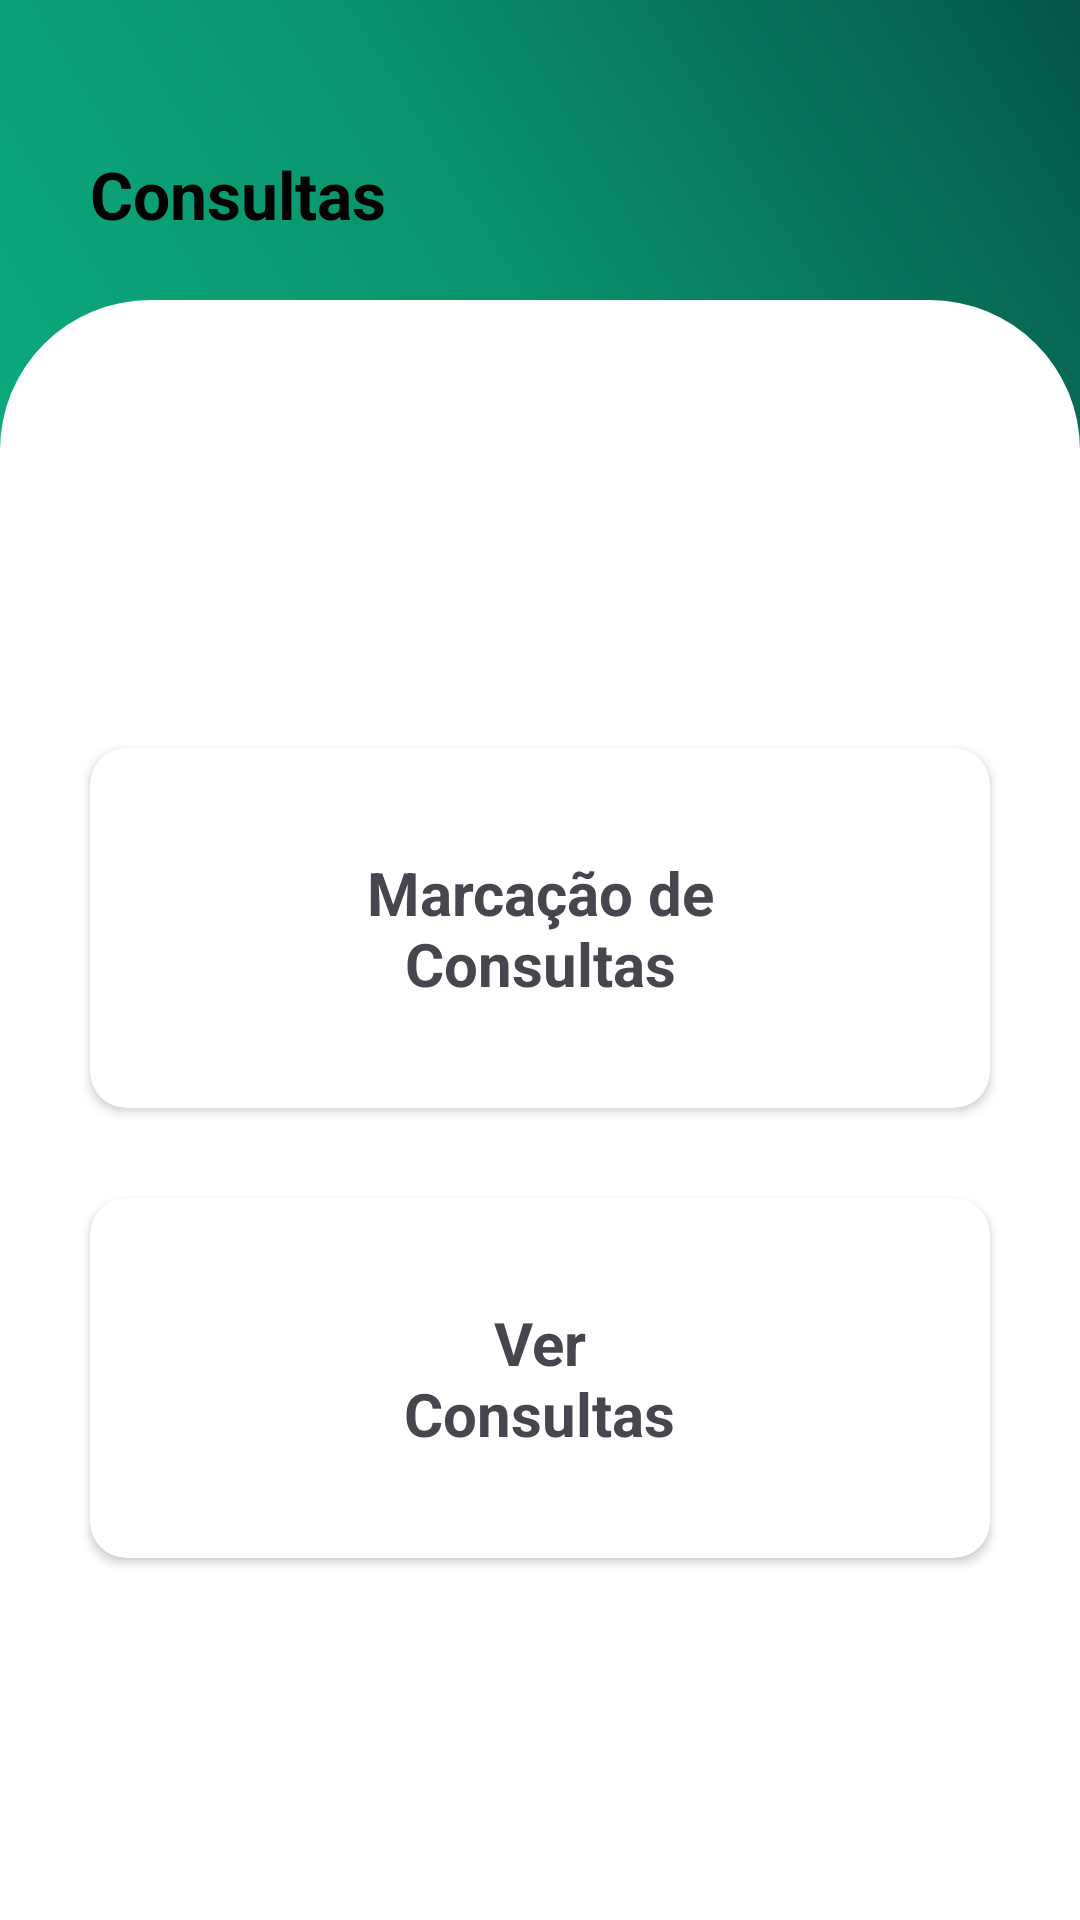

Android layout source for this screen:
<!-- AndroidManifest.xml: application theme Theme.SisMedCare -->
<!-- res/layout/fragment_consultas.xml -->
<?xml version="1.0" encoding="utf-8"?>
<RelativeLayout
    xmlns:android="http://schemas.android.com/apk/res/android"
    xmlns:app="http://schemas.android.com/apk/res-auto"
    xmlns:tools="http://schemas.android.com/tools"
    android:id="@+id/main"
    android:layout_width="match_parent"
    android:layout_height="match_parent"
    android:background="@color/white"
    tools:context=".ConsultasFragment">

    <View
        android:id="@+id/bg_consultas_topopagina"
        android:layout_width="match_parent"
        android:layout_height="220dp"
        android:background="@drawable/bg_gradiente_topo_activity"
        android:layout_alignParentTop="true"/>

    <View
        android:id="@+id/consultas_topo"
        android:layout_width="match_parent"
        android:layout_height="200dp"
        android:background="@drawable/bg_topoactivityarredondado"
        android:layout_alignParentTop="true"
        android:layout_marginTop="100dp"/>

    <TextView
        android:id="@+id/tv_consultas_titulo"
        android:layout_width="wrap_content"
        android:layout_height="wrap_content"
        android:text="@string/tv_consultas_consultas"
        android:textSize="22sp"
        android:textStyle="bold"
        android:textColor="#000000"
        android:layout_marginTop="50dp"
        android:layout_marginStart="30dp"/>

    <ImageView
        android:id="@+id/btn_consultas_Perfil"
        android:layout_width="40dp"
        android:layout_height="40dp"
        android:layout_alignParentEnd="true"
        android:layout_marginTop="-5dp"
        android:layout_marginEnd="30dp"
        android:layout_alignTop="@id/tv_consultas_titulo"
        android:src="@drawable/ic_perfil"/>

    <androidx.cardview.widget.CardView
        android:id="@+id/btn_consultas_MarcacaoConsultas"
        android:layout_width="300dp"
        android:layout_height="120dp"
        android:layout_centerHorizontal="true"
        android:layout_below="@id/tv_consultas_titulo"
        android:layout_marginTop="170dp"
        app:cardCornerRadius="12dp"
        android:clickable="true">

        <TextView
            android:layout_width="wrap_content"
            android:layout_height="wrap_content"
            android:text="@string/tv_consultas_marcacaodeconsultas"
            android:textSize="20sp"
            android:textStyle="bold"
            android:gravity="center"
            android:layout_gravity="center"/>
    </androidx.cardview.widget.CardView>

    <androidx.cardview.widget.CardView
        android:id="@+id/btn_consultas_VerConsultas"
        android:layout_width="300dp"
        android:layout_height="120dp"
        android:layout_centerHorizontal="true"
        android:layout_below="@id/btn_consultas_MarcacaoConsultas"
        android:layout_marginTop="30dp"
        app:cardCornerRadius="12dp"
        android:clickable="true">

        <TextView
            android:layout_width="wrap_content"
            android:layout_height="wrap_content"
            android:text="@string/tv_consultas_verconsultas"
            android:textSize="20sp"
            android:textStyle="bold"
            android:gravity="center"
            android:layout_gravity="center"/>
    </androidx.cardview.widget.CardView>

</RelativeLayout>
<!-- resources referenced by this layout -->
<resources>
  <color name="white">#FFFFFFFF</color>
  <!-- drawable bg_gradiente_topo_activity (drawable) -->
  <?xml version="1.0" encoding="utf-8"?>
  <shape xmlns:android="http://schemas.android.com/apk/res/android"
      android:shape="rectangle">
  
      <gradient
          android:startColor="#0caf81"
          android:centerColor="#0A936D"
          android:endColor="#055547"
          android:angle="45" />
  </shape>
  <!-- drawable bg_topoactivityarredondado (drawable) -->
  <?xml version="1.0" encoding="utf-8"?>
  <shape xmlns:android="http://schemas.android.com/apk/res/android">
      <solid android:color="#ffffff"/>
      <corners
          android:topLeftRadius="50dp"
          android:topRightRadius="50dp"
          android:bottomLeftRadius="0dp"
          android:bottomRightRadius="0dp"/>
  </shape>
  <string name="tv_consultas_consultas">Consultas</string>
  <string name="tv_consultas_marcacaodeconsultas">Marcação de\nConsultas</string>
  <string name="tv_consultas_verconsultas">Ver\nConsultas</string>
  <style name="Theme.SisMedCare" parent="Base.Theme.SisMedCare" />
  <style name="Base.Theme.SisMedCare" parent="Theme.Material3.DayNight.NoActionBar">
          
          
      </style>
</resources>
